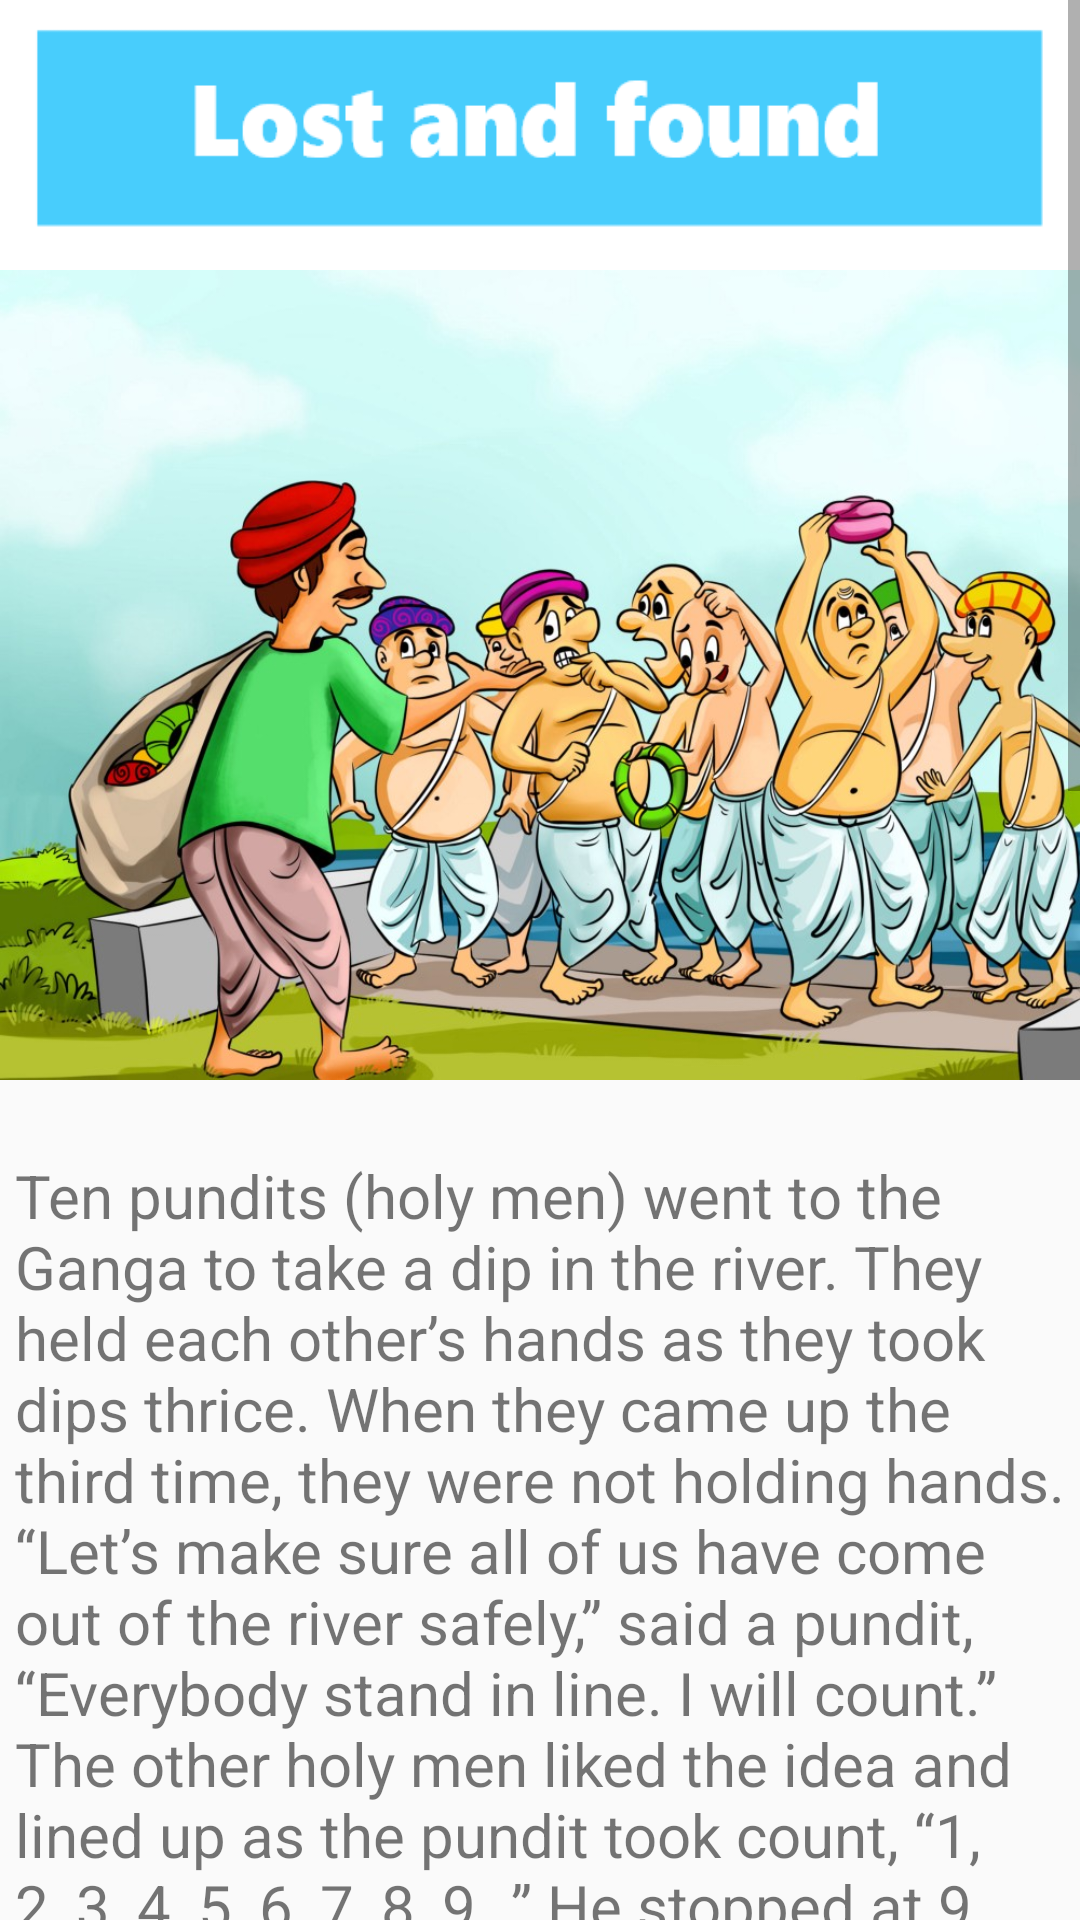

Produce the Android XML layout that renders to this screen, including the resource entries it uses.
<!-- AndroidManifest.xml: application theme AppTheme -->
<!-- res/layout/activity_story_one.xml -->
<?xml version="1.0" encoding="utf-8"?>
<RelativeLayout xmlns:android="http://schemas.android.com/apk/res/android"
    xmlns:app="http://schemas.android.com/apk/res-auto"
    xmlns:tools="http://schemas.android.com/tools"
    android:layout_width="match_parent"
    android:layout_height="match_parent"
    tools:context=".story_one">

    <ScrollView
        android:layout_width="match_parent"
        android:layout_height="match_parent">

        <LinearLayout
            android:layout_width="match_parent"
            android:layout_height="wrap_content"
            android:orientation="vertical">

            <ImageView
                android:layout_width="match_parent"
                android:layout_height="90dp"
                android:scaleType="fitXY"
                android:src="@drawable/one_name" />

            <ImageView

                android:layout_width="wrap_content"
                android:layout_height="270dp"
                android:layout_marginTop="0dp"
                android:scaleType="fitXY"
                android:src="@drawable/one_image" />

            <TextView
                android:layout_width="match_parent"
                android:layout_height="wrap_content"
                android:layout_marginStart="05dp"
                android:layout_marginTop="25dp"
                android:text="@string/one_description_1"
                android:textSize="20sp"/>

            <TextView
                android:layout_width="match_parent"
                android:layout_height="wrap_content"
                android:layout_marginStart="05dp"
                android:layout_marginTop="25dp"
                android:text="@string/one_description_2"
                android:textSize="20sp"/>

        </LinearLayout>
    </ScrollView>


</RelativeLayout>
<!-- resources referenced by this layout -->
<resources>
  <!-- drawable one_image: jpeg bitmap (drawable, 191625 bytes) -->
  <!-- drawable one_name: png bitmap (drawable, 4627 bytes) -->
  <string name="one_description_1">Ten pundits (holy men) went to the Ganga to take a dip in the river.
          They held each other’s hands as they took dips thrice. When they came up the third time, they were not holding hands.
          “Let’s make sure all of us have come out of the river safely,” said a pundit, “Everybody stand in line. I will count.”
          The other holy men liked the idea and lined up as the pundit took count, “1, 2, 3, 4, 5, 6, 7, 8, 9…” He stopped at 9 as the line came to an end.
          “Nine, only nine,” screamed one of the pundits. “Oh no, one of us has drowned in the river,” cried out another.
          “You move aside. Let me take the count. Everybody, stand in a line,” said the second pundit. He began counting.
          He too could count only 9 people. All the pundits started crying for their lost friend.
      </string>
  <string name="one_description_2">A cap seller was watching the entire drama. He noticed that the man who did the counting had left himself out of the count.
          He offered to do the counting. But the holy men refused to take his help. “We are well read in scriptures. You are uneducated. We don’t trust your ability to count,”
          they said. “Alright, I leave the counting to you. But do one thing. Here, put on these caps, first.” It was getting hot. So, all the pundits put on the caps given to them.
          The cap seller asked them to remove their caps and keep them on the ground. The holy men placed the caps on the ground. “Now count the caps you had worn,” said the cap seller.
          All of them counted together, “1, 2, 3, 4, 5, 6, 7, 8, 9, 10.” “We wore these caps. The caps we wore we have been counted.
          There are ten caps. This means we are ten,” the first pundit said. All nodded their heads in agreement. “Let’s buy these magic caps,” said another pundit.
          The cap seller charged them one rupee for each cap, and walked away happily with ten coins jingling in his pocket
      </string>
  <style name="AppTheme" parent="Theme.AppCompat.Light.DarkActionBar">
          
          <item name="colorPrimary">@color/colorPrimary</item>
          <item name="colorPrimaryDark">@color/colorPrimaryDark</item>
          <item name="colorAccent">@color/colorAccent</item>
      </style>
  <color name="colorPrimary">#158440</color>
  <color name="colorPrimaryDark">#414549</color>
  <color name="colorAccent">#D81B60</color>
</resources>
